Run: headless pygame with SDL's dummy video driver; simulated clock (each Clock.tick advances the game by its frame time, no real sleeping); random seed 0; keys injected as events and as key.get_pressed() state; no mouse input.
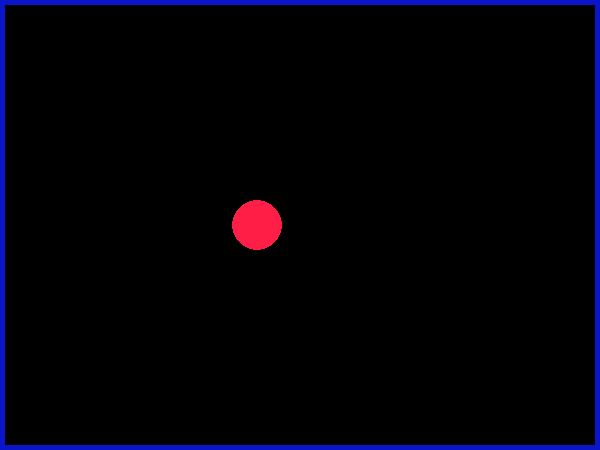
Frame 1 of 4 · flips 1–60 · no input
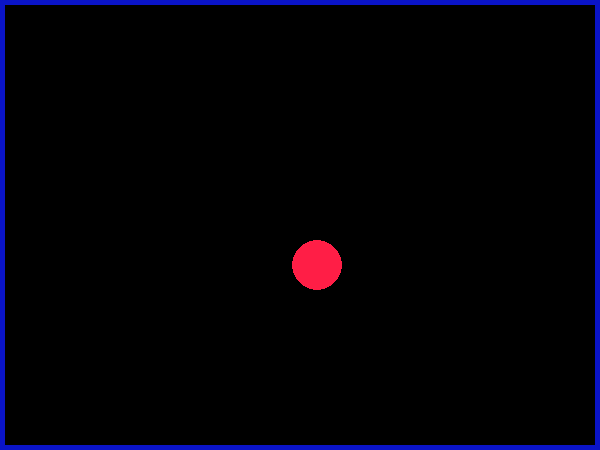
Frame 2 of 4 · flips 61–180 · tapped SPACE, RETURN · held RIGHT (→), D
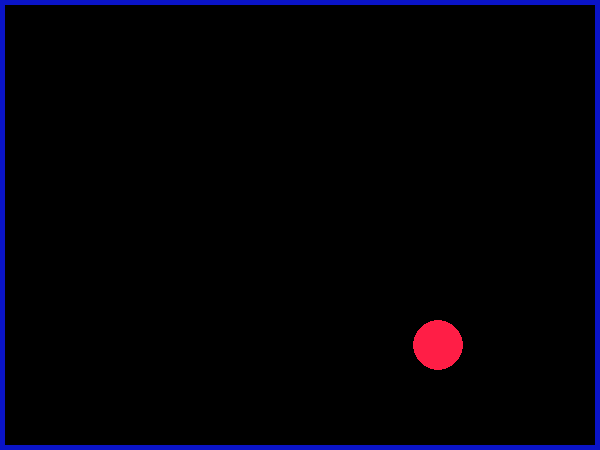
Frame 3 of 4 · flips 181–300 · held DOWN (↓), S
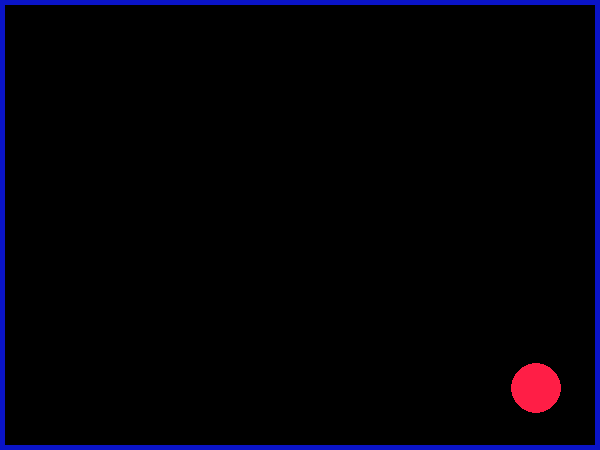
Frame 4 of 4 · flips 301–420 · held LEFT (←), A, UP (↑), W

The pygame program that drew these frames:

import pygame, sys, os.path
from pygame.locals import *
import random


WINDOW_SIZE = (600, 450)
TITLE = "My pygame Window"
FPS = 60
BLACK = (0, 0, 0)
RED = (255, 30, 70)
BLUE = (10, 20, 200)
GREEN = (50, 230, 40)


class Particle:
    def __init__(self, x, y) -> None:
        self.position = pygame.math.Vector2(x ,y)
        self.velocity = pygame.math.Vector2(0,0)
        self.acceleration = pygame.math.Vector2(15,10)
        self.radius =25
        
    def update(self,bound, dt):
        self.velocity.x += self.acceleration.x * dt
        self.velocity.y += self.acceleration.y * dt
        
        self.position.x += self.velocity.x * dt
        self.position.y += self.velocity.y * dt
        
        self.handlerBoxCollision(bound)
        
    def handlerBoxCollision(self, bound):
        if self.position.x -self.radius <= bound.left or self.position.x + self.radius >= bound.right:
            self.velocity.x =-self.velocity.x
        if self.position.y -self.radius <= bound.top or self.position.y +self.radius>= bound.bottom:
            self.velocity.y =-self.velocity.y
    
    def draw(self,screen):
        pygame.draw.circle(screen, RED, self.position,self.radius)


# ECS
entities = []

p = Particle(250,220)

def main():
    pygame.init()
    pygame.display.set_caption(TITLE)
    screen = pygame.display.set_mode(WINDOW_SIZE)
    clock = pygame.time.Clock()
    
    # rect
    rect_bounds = pygame.display.get_surface().get_rect()

    while True:
        for event in pygame.event.get():
            if event.type == QUIT:
                pygame.quit()
                sys.exit()
                
        screen.fill(BLACK)
        
        # Update
        
        #FPS
        dt = 1/FPS
        p.update(rect_bounds,dt)

        # Draw 
        pygame.draw.rect(screen,BLUE,rect_bounds,5)
        p.draw(screen)
        
        pygame.display.flip()
        clock.tick(FPS)


if __name__ == "__main__":
    main()
